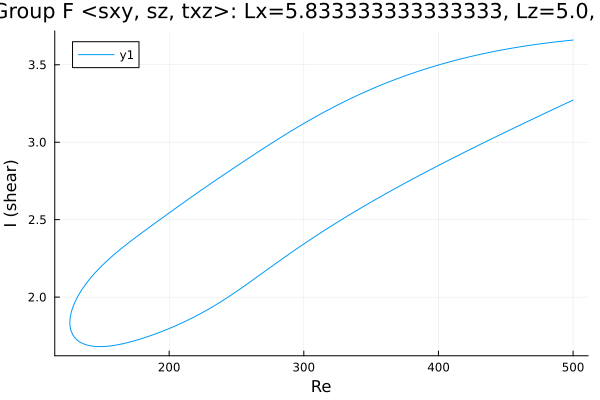

The table this chart was drawn from, first rows:
Re, shear
500.0, 3.659
500, 3.659
498.5, 3.658
497.1, 3.657
495.7, 3.656
494.3, 3.654
492.9, 3.653
491.5, 3.652
490.1, 3.65
488.6, 3.649
487.2, 3.648
485.8, 3.646
484.4, 3.645
483, 3.643
481.6, 3.642
480.2, 3.64
478.7, 3.639
477.3, 3.637
475.9, 3.635
474.5, 3.634
473.1, 3.632
471.7, 3.63
470.3, 3.629
468.8, 3.627
467.4, 3.625
466, 3.623
464.6, 3.621
463.2, 3.619
461.8, 3.617
460.4, 3.615
458.9, 3.613
457.5, 3.611
456.1, 3.609
454.7, 3.607
453.3, 3.605
451.9, 3.603
450.5, 3.601
449, 3.599
447.6, 3.596
446.2, 3.594
444.8, 3.592
443.4, 3.589
442, 3.587
440.6, 3.584
439.1, 3.582
437.7, 3.579
436.3, 3.577
434.9, 3.574
433.5, 3.572
432.1, 3.569
430.7, 3.566
429.2, 3.564
427.8, 3.561
426.4, 3.558
425, 3.555
423.6, 3.552
422.2, 3.549
420.8, 3.546
419.3, 3.543
417.9, 3.54
... 537 more rows
